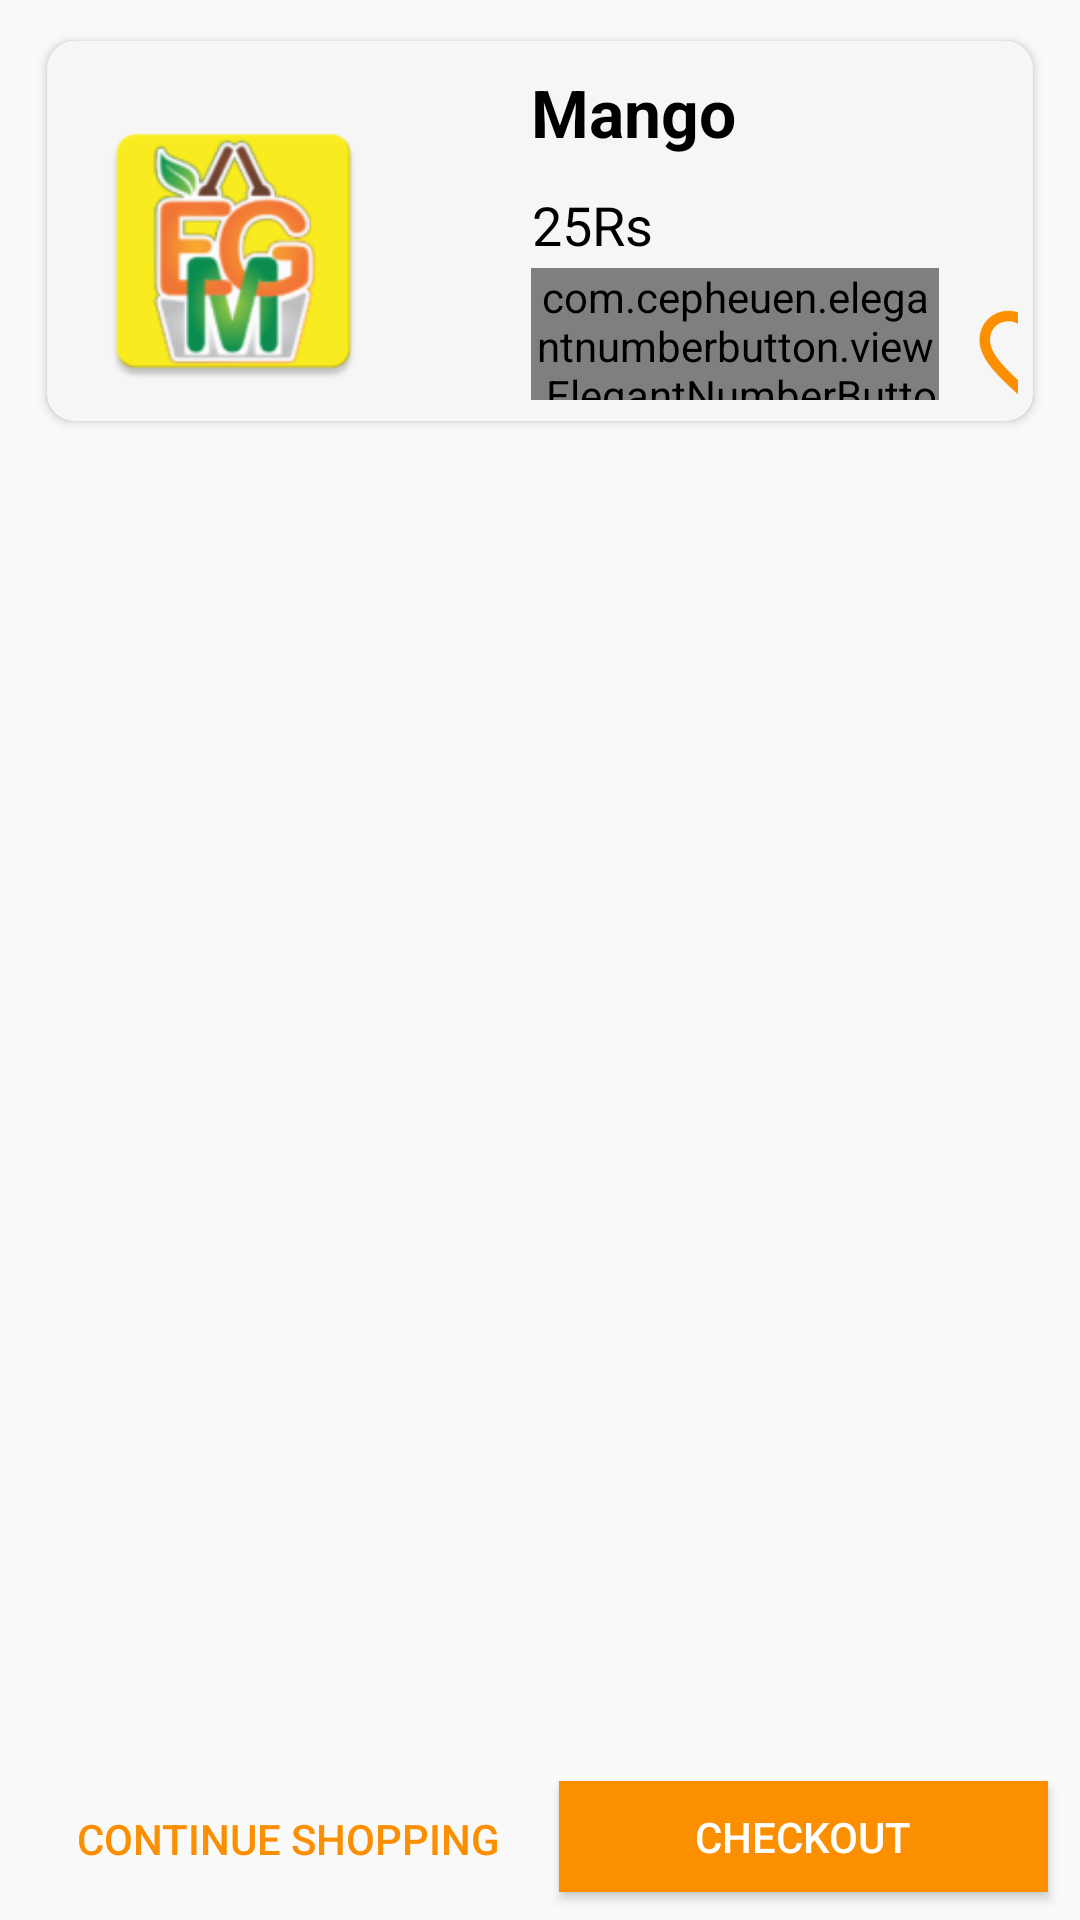

Produce the Android XML layout that renders to this screen, including the resource entries it uses.
<!-- AndroidManifest.xml: application theme AppTheme -->
<!-- res/layout/activity_my_cart.xml -->
<?xml version="1.0" encoding="utf-8"?>
<android.support.constraint.ConstraintLayout
    xmlns:android="http://schemas.android.com/apk/res/android"
    xmlns:app="http://schemas.android.com/apk/res-auto"
    xmlns:tools="http://schemas.android.com/tools"
    android:layout_width="match_parent"
    android:layout_height="match_parent"
    tools:context=".MyCart">

    <Button
        android:id="@+id/btn_checkout"
        android:layout_width="163dp"
        android:layout_height="37dp"
        android:layout_marginStart="8dp"
        android:layout_marginTop="8dp"
        android:layout_marginEnd="8dp"
        android:layout_marginBottom="8dp"
        android:background="#fc8f00"
        android:text="CheckOut"
        android:textColor="#FFFFFF"
        app:layout_constraintBottom_toBottomOf="parent"
        app:layout_constraintEnd_toEndOf="parent"
        app:layout_constraintHorizontal_bias="0.482"
        app:layout_constraintStart_toEndOf="@+id/btn_continue_shop"
        app:layout_constraintTop_toBottomOf="@+id/cardView7"
        app:layout_constraintVertical_bias="0.997" />

    <Button
        android:id="@+id/btn_continue_shop"
        android:layout_width="160dp"
        android:layout_height="38dp"
        android:layout_marginStart="16dp"
        android:layout_marginTop="8dp"
        android:layout_marginBottom="8dp"
        android:background="@android:color/transparent"
        android:text="Continue Shopping"
        android:textColor="#fc8f00"
        app:layout_constraintBottom_toBottomOf="parent"
        app:layout_constraintStart_toStartOf="parent"
        app:layout_constraintTop_toBottomOf="@+id/cardView7"
        app:layout_constraintVertical_bias="1.0" />

    <android.support.v7.widget.CardView
        android:id="@+id/cardView7"
        android:layout_width="match_parent"
        android:layout_height="138dp"
        android:layout_marginStart="11dp"
        android:layout_marginTop="8dp"
        android:layout_marginEnd="11dp"
        android:elevation="4dp"
        android:padding="5dp"
        app:cardBackgroundColor="#f6f6f6"
        app:cardCornerRadius="9dp"
        app:cardUseCompatPadding="true"
        app:layout_constraintEnd_toEndOf="parent"
        app:layout_constraintHorizontal_bias="1.0"
        app:layout_constraintStart_toStartOf="parent"
        app:layout_constraintTop_toTopOf="parent">

        <android.support.constraint.ConstraintLayout
            android:layout_width="match_parent"
            android:layout_height="wrap_content"
            android:padding="5dp"
            tools:layout_editor_absoluteX="5dp"
            tools:layout_editor_absoluteY="6dp">

            <TextView
                android:id="@+id/txt_detail_amount"
                android:layout_width="98dp"
                android:layout_height="24dp"
                android:layout_marginStart="16dp"
                android:layout_marginTop="8dp"
                android:layout_marginEnd="8dp"
                android:text="25Rs"
                android:textColor="#000000"
                android:textSize="18dp"
                app:layout_constraintEnd_toEndOf="parent"
                app:layout_constraintHorizontal_bias="0.194"
                app:layout_constraintStart_toEndOf="@+id/img_detail"
                app:layout_constraintTop_toBottomOf="@+id/txt_item_name" />

            <TextView
                android:id="@+id/txt_item_name"
                android:layout_width="168dp"
                android:layout_height="32dp"
                android:layout_marginStart="16dp"
                android:layout_marginTop="4dp"
                android:layout_marginEnd="8dp"
                android:text="Mango"
                android:textColor="#000000"
                android:textSize="22dp"
                android:textStyle="bold"
                app:layout_constraintEnd_toEndOf="parent"
                app:layout_constraintStart_toEndOf="@+id/img_detail"
                app:layout_constraintTop_toTopOf="parent" />

            <ImageView
                android:id="@+id/img_detail"
                android:layout_width="141dp"
                android:layout_height="98dp"
                android:layout_marginTop="16dp"
                android:layout_marginEnd="13dp"
                android:src="@mipmap/ic_launcher"
                app:layout_constraintEnd_toStartOf="@+id/txt_item_name"
                app:layout_constraintHorizontal_bias="0.0"
                app:layout_constraintStart_toStartOf="parent"
                app:layout_constraintTop_toTopOf="parent" />

            <com.cepheuen.elegantnumberbutton.view.ElegantNumberButton
                android:id="@+id/eleBtn"
                android:layout_width="136dp"
                android:layout_height="44dp"
                android:layout_marginStart="29dp"
                android:layout_marginTop="21dp"
                android:layout_marginEnd="26dp"
                android:layout_marginBottom="2dp"
                app:layout_constraintBottom_toBottomOf="parent"
                app:layout_constraintEnd_toEndOf="parent"
                app:layout_constraintHorizontal_bias="0.0"
                app:layout_constraintStart_toEndOf="@+id/img_detail"
                app:layout_constraintTop_toBottomOf="@+id/txt_detail_amount"
                app:layout_constraintVertical_bias="1.0">

            </com.cepheuen.elegantnumberbutton.view.ElegantNumberButton>

            <ImageButton
                android:id="@+id/btn_fav"
                android:layout_width="52dp"
                android:layout_height="33dp"
                android:layout_marginStart="5dp"
                android:layout_marginTop="48dp"
                android:layout_marginEnd="3dp"
                android:layout_marginBottom="2dp"
                android:background="@android:color/transparent"
                android:src="@mipmap/favorite"
                app:layout_constraintBottom_toBottomOf="parent"
                app:layout_constraintEnd_toEndOf="parent"
                app:layout_constraintHorizontal_bias="0.0"
                app:layout_constraintStart_toEndOf="@+id/eleBtn"
                app:layout_constraintTop_toBottomOf="@+id/txt_item_name"
                app:layout_constraintVertical_bias="0.0" />

        </android.support.constraint.ConstraintLayout>

    </android.support.v7.widget.CardView>

</android.support.constraint.ConstraintLayout>
<!-- resources referenced by this layout -->
<resources>
  <!-- mipmap favorite: png bitmap (mipmap-hdpi, 1289 bytes) -->
  <!-- mipmap ic_launcher: png bitmap (mipmap-hdpi, 5680 bytes) -->
  <style name="AppTheme" parent="Theme.AppCompat.Light.DarkActionBar">
  
          
          <item name="colorPrimary">@color/colorPrimary</item>
          <item name="colorPrimaryDark">@color/colorPrimaryDark</item>
          <item name="colorAccent">@color/colorAccent</item>
  
      </style>
  <!-- not gathered from this repository: default colours our renderer supplied (Android Studio template values) -->
  <color name="colorPrimary">#FF6200EE</color>
  <color name="colorPrimaryDark">#FF3700B3</color>
  <color name="colorAccent">#FF03DAC5</color>
</resources>
